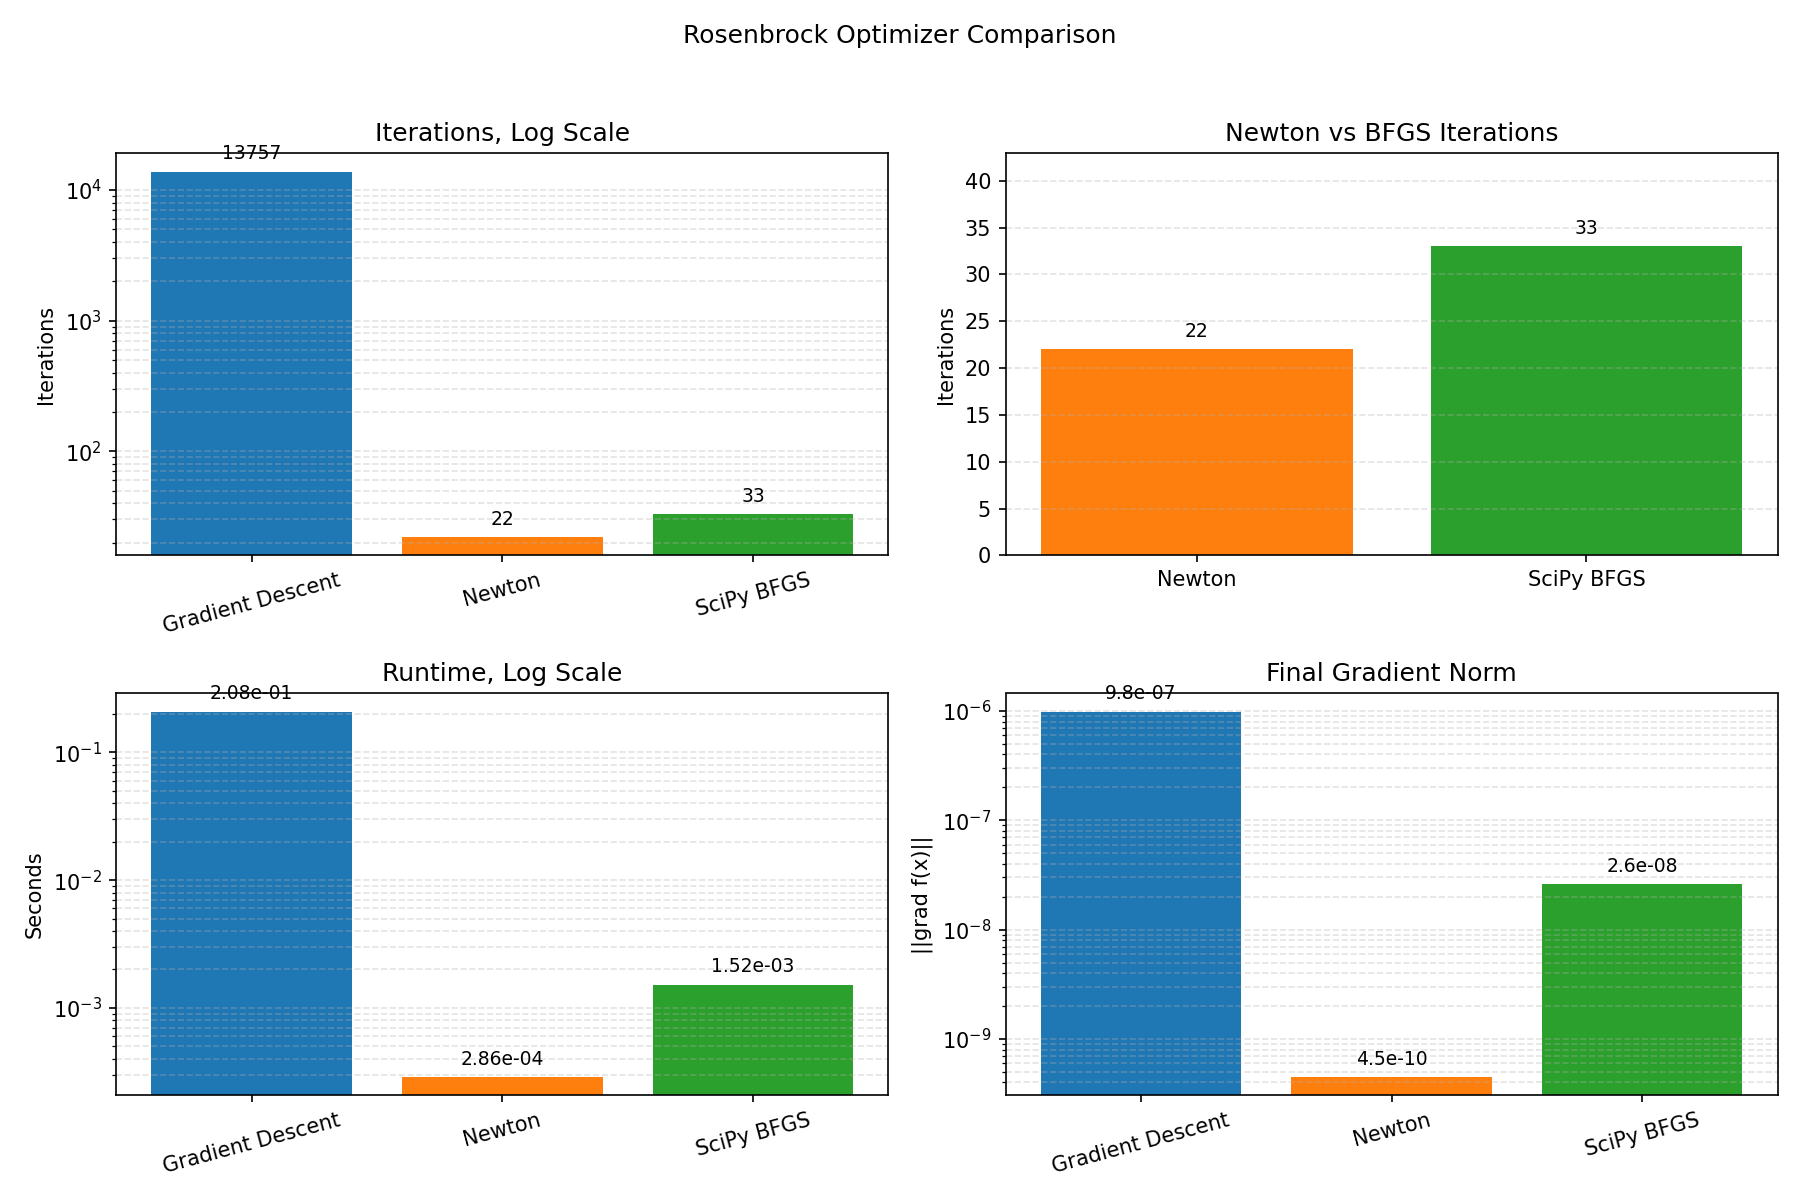

Source data for this figure (header and first rows):
method, iterations, runtime_seconds, final_f, final_grad_norm, status, success
Gradient Descent, 13757, 0.2085, 6.120021876604655e-13, 9.833370994538868e-07, converged, True
Newton, 22, 0.0002864, 3.743975643139474e-21, 4.473328123560842e-10, converged, True
SciPy BFGS, 33, 0.00152, 8.983454121853223e-19, 2.5888035940443672e-08, converged, True
